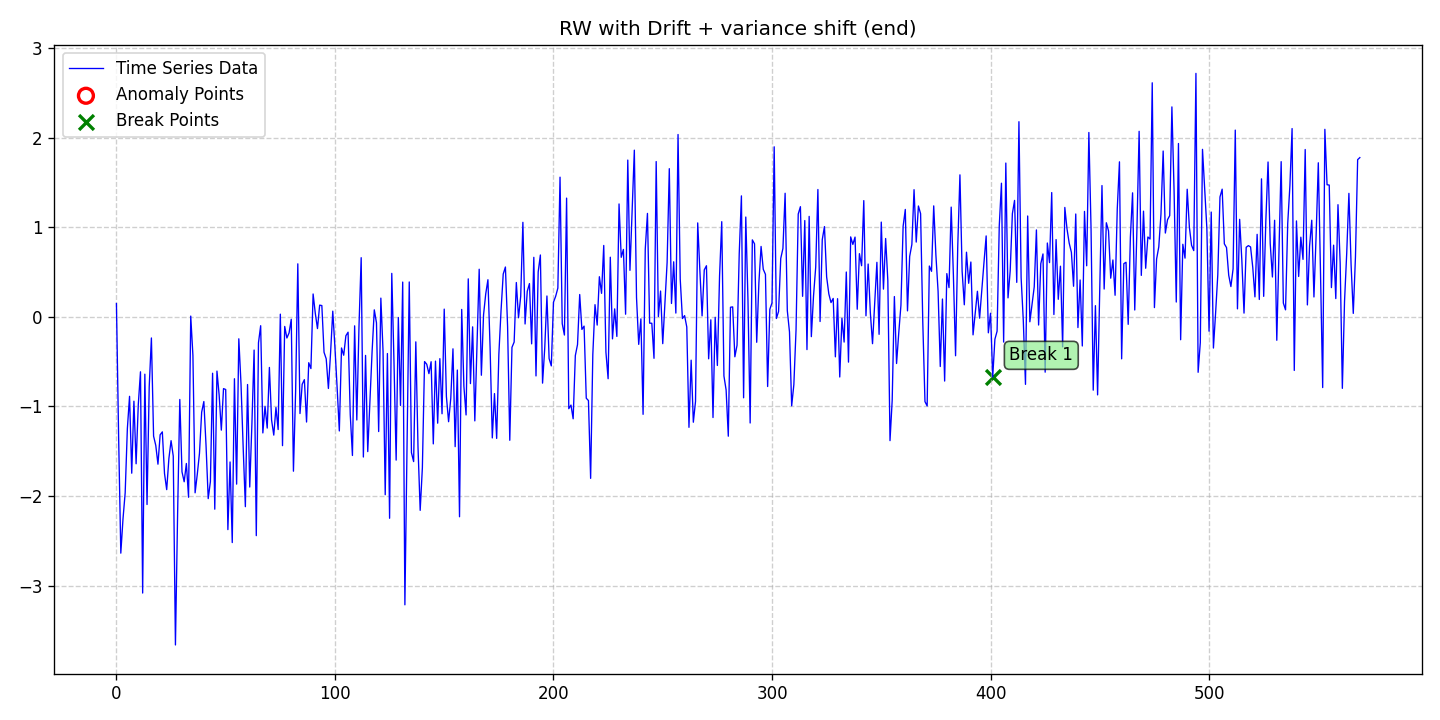

The data file committed next to this chart (first rows):
date, data, stationary, det_lin_up, det_lin_down, det_quad, det_cubic, det_exp, det_damped, stoc_trend, volatility, single_seas, multiple_seas, point_anom_single, point_anom_multi, collect_anom, context_anom, mean_shift, var_shift, trend_shift, point_anom_count, point_anom_location, point_anom_point, collect_anom_count
2020-01-01, 0.1476, 0, 0, 0, 0, 0, 0, 0, 1, 0, 0, 0, 0, 0, 0, 0, 0, 1, 0, 0, none, , 0
2020-01-02, -1.339, 0, 0, 0, 0, 0, 0, 0, 1, 0, 0, 0, 0, 0, 0, 0, 0, 1, 0, 0, none, , 0
2020-01-03, -2.639, 0, 0, 0, 0, 0, 0, 0, 1, 0, 0, 0, 0, 0, 0, 0, 0, 1, 0, 0, none, , 0
2020-01-04, -2.257, 0, 0, 0, 0, 0, 0, 0, 1, 0, 0, 0, 0, 0, 0, 0, 0, 1, 0, 0, none, , 0
2020-01-05, -1.964, 0, 0, 0, 0, 0, 0, 0, 1, 0, 0, 0, 0, 0, 0, 0, 0, 1, 0, 0, none, , 0
2020-01-06, -1.248, 0, 0, 0, 0, 0, 0, 0, 1, 0, 0, 0, 0, 0, 0, 0, 0, 1, 0, 0, none, , 0
2020-01-07, -0.888, 0, 0, 0, 0, 0, 0, 0, 1, 0, 0, 0, 0, 0, 0, 0, 0, 1, 0, 0, none, , 0
2020-01-08, -1.746, 0, 0, 0, 0, 0, 0, 0, 1, 0, 0, 0, 0, 0, 0, 0, 0, 1, 0, 0, none, , 0
2020-01-09, -0.9422, 0, 0, 0, 0, 0, 0, 0, 1, 0, 0, 0, 0, 0, 0, 0, 0, 1, 0, 0, none, , 0
2020-01-10, -1.641, 0, 0, 0, 0, 0, 0, 0, 1, 0, 0, 0, 0, 0, 0, 0, 0, 1, 0, 0, none, , 0
2020-01-11, -0.9798, 0, 0, 0, 0, 0, 0, 0, 1, 0, 0, 0, 0, 0, 0, 0, 0, 1, 0, 0, none, , 0
2020-01-12, -0.6142, 0, 0, 0, 0, 0, 0, 0, 1, 0, 0, 0, 0, 0, 0, 0, 0, 1, 0, 0, none, , 0
2020-01-13, -3.084, 0, 0, 0, 0, 0, 0, 0, 1, 0, 0, 0, 0, 0, 0, 0, 0, 1, 0, 0, none, , 0
2020-01-14, -0.6408, 0, 0, 0, 0, 0, 0, 0, 1, 0, 0, 0, 0, 0, 0, 0, 0, 1, 0, 0, none, , 0
2020-01-15, -2.096, 0, 0, 0, 0, 0, 0, 0, 1, 0, 0, 0, 0, 0, 0, 0, 0, 1, 0, 0, none, , 0
2020-01-16, -0.78, 0, 0, 0, 0, 0, 0, 0, 1, 0, 0, 0, 0, 0, 0, 0, 0, 1, 0, 0, none, , 0
2020-01-17, -0.2365, 0, 0, 0, 0, 0, 0, 0, 1, 0, 0, 0, 0, 0, 0, 0, 0, 1, 0, 0, none, , 0
2020-01-18, -1.332, 0, 0, 0, 0, 0, 0, 0, 1, 0, 0, 0, 0, 0, 0, 0, 0, 1, 0, 0, none, , 0
2020-01-19, -1.436, 0, 0, 0, 0, 0, 0, 0, 1, 0, 0, 0, 0, 0, 0, 0, 0, 1, 0, 0, none, , 0
2020-01-20, -1.646, 0, 0, 0, 0, 0, 0, 0, 1, 0, 0, 0, 0, 0, 0, 0, 0, 1, 0, 0, none, , 0
2020-01-21, -1.317, 0, 0, 0, 0, 0, 0, 0, 1, 0, 0, 0, 0, 0, 0, 0, 0, 1, 0, 0, none, , 0
2020-01-22, -1.285, 0, 0, 0, 0, 0, 0, 0, 1, 0, 0, 0, 0, 0, 0, 0, 0, 1, 0, 0, none, , 0
2020-01-23, -1.75, 0, 0, 0, 0, 0, 0, 0, 1, 0, 0, 0, 0, 0, 0, 0, 0, 1, 0, 0, none, , 0
2020-01-24, -1.93, 0, 0, 0, 0, 0, 0, 0, 1, 0, 0, 0, 0, 0, 0, 0, 0, 1, 0, 0, none, , 0
2020-01-25, -1.583, 0, 0, 0, 0, 0, 0, 0, 1, 0, 0, 0, 0, 0, 0, 0, 0, 1, 0, 0, none, , 0
2020-01-26, -1.383, 0, 0, 0, 0, 0, 0, 0, 1, 0, 0, 0, 0, 0, 0, 0, 0, 1, 0, 0, none, , 0
2020-01-27, -1.555, 0, 0, 0, 0, 0, 0, 0, 1, 0, 0, 0, 0, 0, 0, 0, 0, 1, 0, 0, none, , 0
2020-01-28, -3.663, 0, 0, 0, 0, 0, 0, 0, 1, 0, 0, 0, 0, 0, 0, 0, 0, 1, 0, 0, none, , 0
2020-01-29, -2.187, 0, 0, 0, 0, 0, 0, 0, 1, 0, 0, 0, 0, 0, 0, 0, 0, 1, 0, 0, none, , 0
2020-01-30, -0.9231, 0, 0, 0, 0, 0, 0, 0, 1, 0, 0, 0, 0, 0, 0, 0, 0, 1, 0, 0, none, , 0
2020-01-31, -1.731, 0, 0, 0, 0, 0, 0, 0, 1, 0, 0, 0, 0, 0, 0, 0, 0, 1, 0, 0, none, , 0
2020-02-01, -1.842, 0, 0, 0, 0, 0, 0, 0, 1, 0, 0, 0, 0, 0, 0, 0, 0, 1, 0, 0, none, , 0
2020-02-02, -1.638, 0, 0, 0, 0, 0, 0, 0, 1, 0, 0, 0, 0, 0, 0, 0, 0, 1, 0, 0, none, , 0
2020-02-03, -2.015, 0, 0, 0, 0, 0, 0, 0, 1, 0, 0, 0, 0, 0, 0, 0, 0, 1, 0, 0, none, , 0
2020-02-04, 0.00769, 0, 0, 0, 0, 0, 0, 0, 1, 0, 0, 0, 0, 0, 0, 0, 0, 1, 0, 0, none, , 0
2020-02-05, -0.4318, 0, 0, 0, 0, 0, 0, 0, 1, 0, 0, 0, 0, 0, 0, 0, 0, 1, 0, 0, none, , 0
2020-02-06, -1.965, 0, 0, 0, 0, 0, 0, 0, 1, 0, 0, 0, 0, 0, 0, 0, 0, 1, 0, 0, none, , 0
2020-02-07, -1.757, 0, 0, 0, 0, 0, 0, 0, 1, 0, 0, 0, 0, 0, 0, 0, 0, 1, 0, 0, none, , 0
2020-02-08, -1.524, 0, 0, 0, 0, 0, 0, 0, 1, 0, 0, 0, 0, 0, 0, 0, 0, 1, 0, 0, none, , 0
2020-02-09, -1.064, 0, 0, 0, 0, 0, 0, 0, 1, 0, 0, 0, 0, 0, 0, 0, 0, 1, 0, 0, none, , 0
2020-02-10, -0.9461, 0, 0, 0, 0, 0, 0, 0, 1, 0, 0, 0, 0, 0, 0, 0, 0, 1, 0, 0, none, , 0
2020-02-11, -1.435, 0, 0, 0, 0, 0, 0, 0, 1, 0, 0, 0, 0, 0, 0, 0, 0, 1, 0, 0, none, , 0
2020-02-12, -2.03, 0, 0, 0, 0, 0, 0, 0, 1, 0, 0, 0, 0, 0, 0, 0, 0, 1, 0, 0, none, , 0
2020-02-13, -1.839, 0, 0, 0, 0, 0, 0, 0, 1, 0, 0, 0, 0, 0, 0, 0, 0, 1, 0, 0, none, , 0
2020-02-14, -0.6302, 0, 0, 0, 0, 0, 0, 0, 1, 0, 0, 0, 0, 0, 0, 0, 0, 1, 0, 0, none, , 0
2020-02-15, -2.148, 0, 0, 0, 0, 0, 0, 0, 1, 0, 0, 0, 0, 0, 0, 0, 0, 1, 0, 0, none, , 0
2020-02-16, -0.6063, 0, 0, 0, 0, 0, 0, 0, 1, 0, 0, 0, 0, 0, 0, 0, 0, 1, 0, 0, none, , 0
2020-02-17, -0.8732, 0, 0, 0, 0, 0, 0, 0, 1, 0, 0, 0, 0, 0, 0, 0, 0, 1, 0, 0, none, , 0
2020-02-18, -1.265, 0, 0, 0, 0, 0, 0, 0, 1, 0, 0, 0, 0, 0, 0, 0, 0, 1, 0, 0, none, , 0
2020-02-19, -0.8019, 0, 0, 0, 0, 0, 0, 0, 1, 0, 0, 0, 0, 0, 0, 0, 0, 1, 0, 0, none, , 0
2020-02-20, -0.8118, 0, 0, 0, 0, 0, 0, 0, 1, 0, 0, 0, 0, 0, 0, 0, 0, 1, 0, 0, none, , 0
2020-02-21, -2.376, 0, 0, 0, 0, 0, 0, 0, 1, 0, 0, 0, 0, 0, 0, 0, 0, 1, 0, 0, none, , 0
2020-02-22, -1.621, 0, 0, 0, 0, 0, 0, 0, 1, 0, 0, 0, 0, 0, 0, 0, 0, 1, 0, 0, none, , 0
2020-02-23, -2.52, 0, 0, 0, 0, 0, 0, 0, 1, 0, 0, 0, 0, 0, 0, 0, 0, 1, 0, 0, none, , 0
2020-02-24, -0.6915, 0, 0, 0, 0, 0, 0, 0, 1, 0, 0, 0, 0, 0, 0, 0, 0, 1, 0, 0, none, , 0
2020-02-25, -1.868, 0, 0, 0, 0, 0, 0, 0, 1, 0, 0, 0, 0, 0, 0, 0, 0, 1, 0, 0, none, , 0
2020-02-26, -0.2458, 0, 0, 0, 0, 0, 0, 0, 1, 0, 0, 0, 0, 0, 0, 0, 0, 1, 0, 0, none, , 0
2020-02-27, -0.7473, 0, 0, 0, 0, 0, 0, 0, 1, 0, 0, 0, 0, 0, 0, 0, 0, 1, 0, 0, none, , 0
2020-02-28, -1.46, 0, 0, 0, 0, 0, 0, 0, 1, 0, 0, 0, 0, 0, 0, 0, 0, 1, 0, 0, none, , 0
2020-02-29, -2.12, 0, 0, 0, 0, 0, 0, 0, 1, 0, 0, 0, 0, 0, 0, 0, 0, 1, 0, 0, none, , 0
... 510 more rows
